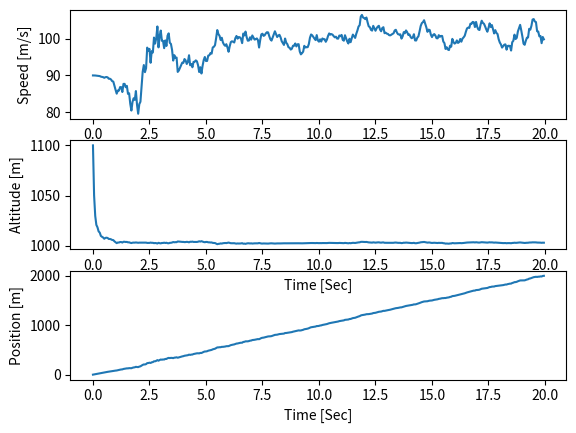
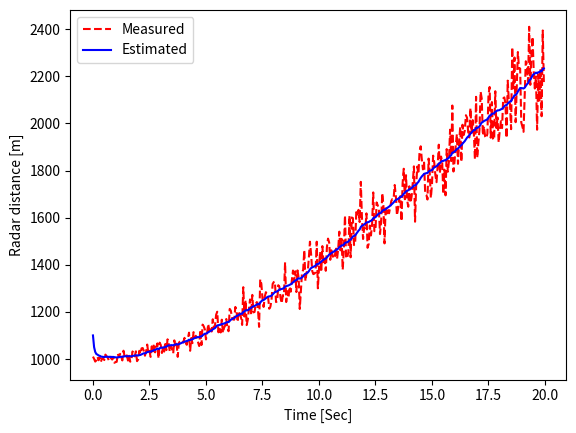

The matplotlib source for these figures, in order:
'''
 Filename: 12_RadarEKF.py
 Created on: April,10, 2021
 Author: dhpark
'''
import numpy as np
from numpy.linalg import inv
import matplotlib.pyplot as plt

A, Q, R = None, None, None
x, P = None, None
firstRun = True
posp = None

def Hjacob(xp):
    H = np.zeros([1,3])
    x1 = xp[0]
    x3 = xp[2]
    H[:,0] = x1 / np.sqrt(x1**2 + x3**2)
    H[:,1] = 0
    H[:,2] = x3 / np.sqrt(x1**2 + x3**2)
    return H

def hx(xhat):
    x1 = xhat[0]
    x3 = xhat[2]

    zp = np.sqrt(x1**2 + x3**2)
    return zp

def GetRadar(dt):
    global posp
    if posp == None:
        posp = 0

    vel = 100 + 5*np.random.randn()
    alt = 1000 + 10*np.random.randn()
    pos = posp + vel*dt
    v = 0 + pos*0.05*np.random.randn()
    r = np.sqrt(pos**2 + alt**2) + v
    posp = pos
    return r

def RadarEKF(z, dt):
    global firstRun
    global A, Q, R, x, P
    if firstRun:
        A = np.eye(3) + dt * np.array([[0,1,0],[0,0,0],[0,0,0]])
        Q = np.array([[0,0,0],[0,0.001,0],[0,0,0.001]])
        R = 10
        x = np.array([0,90,1100]).transpose()
        P = 10 * np.eye(3)
        firstRun = False
    else:
        H = Hjacob(x)
        Xp = A @ x # Xp : State Variable Prediction
        Pp = A @ P @ A.T + Q # Error Covariance Prediction

        K = (Pp @ H.T) @ inv(H@Pp@H.T + R) # K : Kalman Gain

        x = Xp + K@(np.array([z - hx(Xp)])) # Update State Variable Estimation
        P = Pp - K@H@Pp # Update Error Covariance Estimation

    pos = x[0]
    vel = x[1]
    alt = x[2]
    return pos, vel, alt

dt = 0.05
t = np.arange(0, 20, dt)
Nsamples = len(t)
Xsaved = np.zeros([Nsamples,3])
Zsaved = np.zeros([Nsamples,1])
Estimated = np.zeros([Nsamples,1])

for k in range(Nsamples):
    r = GetRadar(dt)

    pos, vel, alt = RadarEKF(r, dt)

    Xsaved[k] = [pos, vel, alt]
    Zsaved[k] = r
    Estimated[k] = hx([pos, vel, alt])

PosSaved = Xsaved[:,0]
VelSaved = Xsaved[:,1]
AltSaved = Xsaved[:,2]

t = np.arange(0, Nsamples * dt ,dt)

fig = plt.figure()
plt.subplot(313)
plt.plot(t, PosSaved)
plt.xlabel('Time [Sec]')
plt.ylabel('Position [m]')

plt.subplot(311)
plt.plot(t, VelSaved)
plt.xlabel('Time [Sec]')
plt.ylabel('Speed [m/s]')

plt.subplot(312)
plt.plot(t, AltSaved)
plt.xlabel('Time [Sec]')
plt.ylabel('Altitude [m]')
plt.show()

plt.figure()
plt.plot(t, Zsaved, 'r--', label='Measured')
plt.plot(t, Estimated, 'b-', label='Estimated')
plt.xlabel('Time [Sec]')
plt.ylabel('Radar distance [m]')
plt.legend(loc='upper left')
plt.show()
